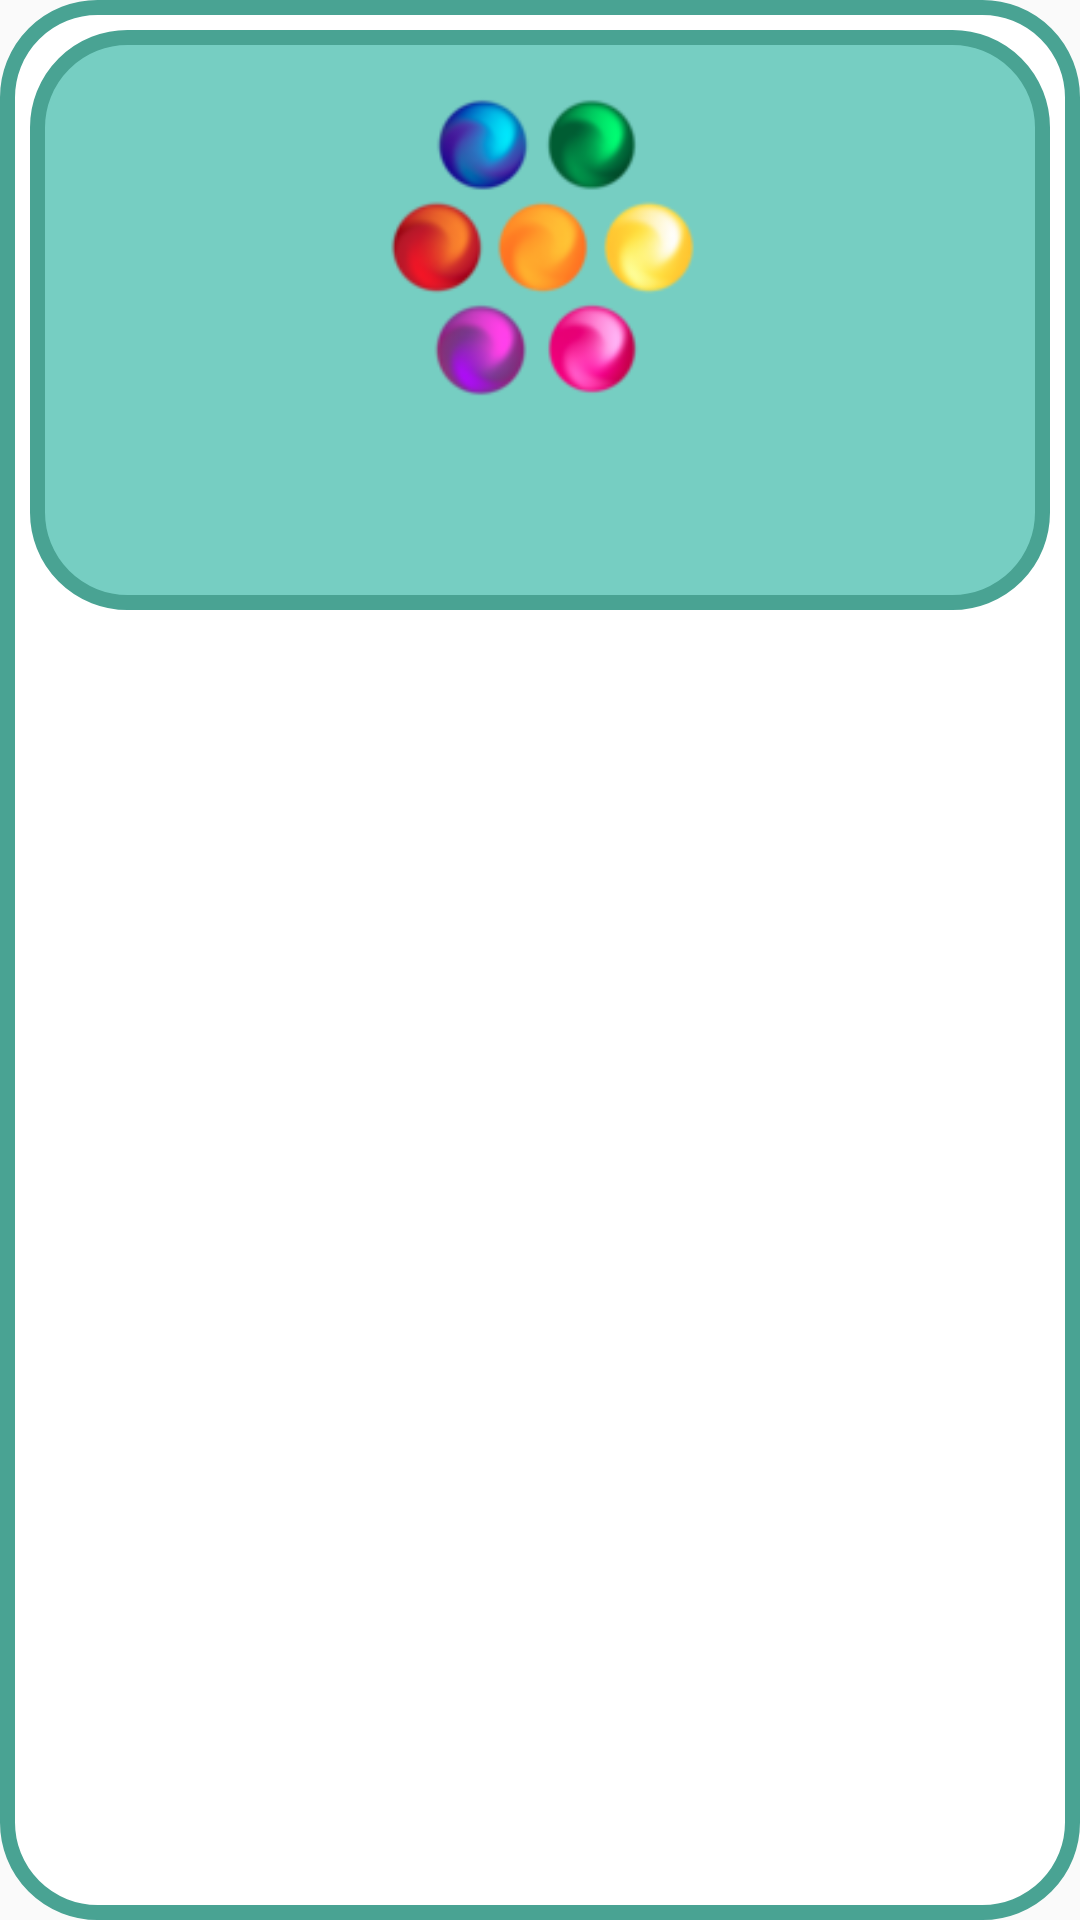

Produce the Android XML layout that renders to this screen, including the resource entries it uses.
<!-- AndroidManifest.xml: application theme AppTheme -->
<!-- res/layout/game_dialog.xml -->
<?xml version="1.0" encoding="utf-8"?>
<RelativeLayout xmlns:android="http://schemas.android.com/apk/res/android"
    android:id="@+id/dialogMainLayout"
    xmlns:app="http://schemas.android.com/apk/res-auto"
    xmlns:tools="http://schemas.android.com/tools"
    android:orientation="vertical"
    android:layout_width="match_parent"
    android:layout_height="wrap_content"
    android:background="@drawable/round_dialog">

    <LinearLayout
        android:id="@+id/logoLayout"
        android:layout_width="match_parent"
        android:layout_height="wrap_content"
        android:layout_marginBottom="20dp"
        android:gravity="center"
        android:background="@drawable/round_dialog_image"
        android:orientation="vertical">

        <ImageView
            android:layout_width="match_parent"
            android:layout_height="120dp"
            android:id="@+id/logo"
            android:gravity="center"
            android:src="@drawable/logo"
            android:scaleType="fitCenter" />

        <TextView
            android:id="@+id/dialogTitle"
            android:layout_width="match_parent"
            android:layout_height="wrap_content"
            android:fontFamily="@font/bangers"
            android:gravity="center"
            android:textColor="@color/colorPrimaryDark"
            android:textSize="40sp" />

    </LinearLayout>

    <TextView
        android:id="@+id/dialogText"
        android:layout_width="match_parent"
        android:layout_height="wrap_content"
        android:layout_below="@+id/logoLayout"
        android:layout_centerHorizontal="true"
        android:layout_marginBottom="10dp"
        android:fontFamily="@font/bangers"
        android:gravity="center_horizontal"
        android:textColor="@color/colorPrimaryDark"
        android:textSize="30sp" />

    <LinearLayout
        android:id="@+id/dialogButtons"
        android:layout_width="match_parent"
        android:layout_height="80dp"
        android:layout_below="@+id/dialogText"
        android:layout_marginBottom="20dp"
        android:gravity="center"
        android:orientation="horizontal">

    </LinearLayout>

</RelativeLayout>
<!-- resources referenced by this layout -->
<resources>
  <color name="colorPrimaryDark">#07735f</color>
  <!-- drawable logo: png bitmap (drawable, 18177 bytes) -->
  <!-- drawable round_dialog (drawable) -->
  <?xml version="1.0" encoding="utf-8"?>
  <shape xmlns:android="http://schemas.android.com/apk/res/android">
      <solid
          android:color="@android:color/white"/>
      <corners
          android:radius="30dp" />
      <padding
          android:left="10dp"
          android:top="10dp"
          android:right="10dp"
          android:bottom="10dp" />
      <stroke android:width="5dp"
          android:color="@color/colorPrimary"/>
  </shape>
  <!-- drawable round_dialog_image (drawable) -->
  <?xml version="1.0" encoding="utf-8"?>
  <shape xmlns:android="http://schemas.android.com/apk/res/android">
      <solid
          android:color="@color/colorAccent"/>
      <corners
          android:radius="30dp" />
      <padding
          android:left="10dp"
          android:top="10dp"
          android:right="10dp"
          android:bottom="10dp" />
      <stroke android:width="5dp"
          android:color="@color/colorPrimary"/>
  </shape>
  <style name="AppTheme" parent="Theme.AppCompat.Light.NoActionBar">
          
          <item name="colorPrimary">@color/colorPrimary</item>
          <item name="colorPrimaryDark">@color/colorPrimaryDark</item>
          <item name="colorAccent">@color/colorAccent</item>
      </style>
  <color name="colorPrimary">#49a393</color>
  <color name="colorAccent">#76cec2</color>
</resources>
